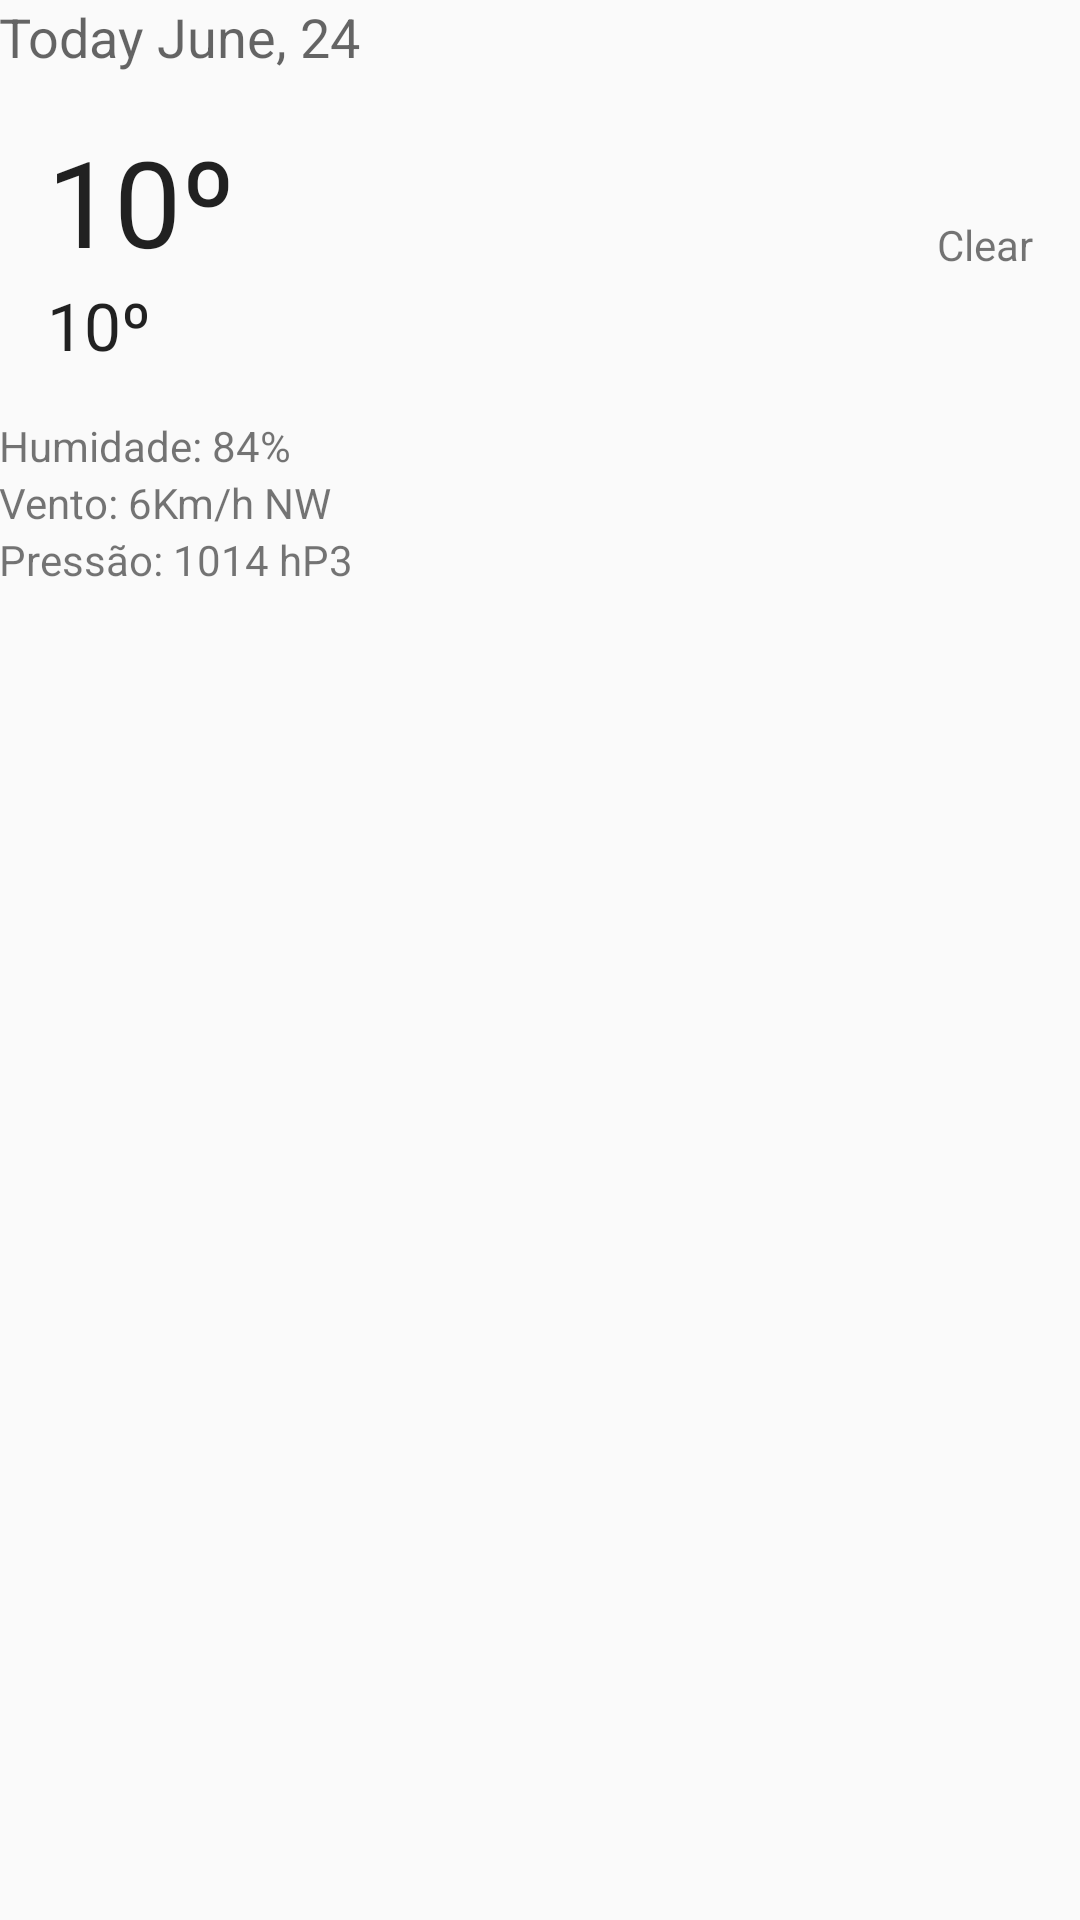

The Android layout XML behind this screen, and the referenced resources:
<!-- AndroidManifest.xml: application theme AppTheme -->
<!-- res/layout/fragment_detail.xml -->
<ScrollView xmlns:android="http://schemas.android.com/apk/res/android"
    android:layout_width="match_parent"
    android:layout_height="match_parent"
    android:fillViewport="true">
    <LinearLayout xmlns:android="http://schemas.android.com/apk/res/android"
        xmlns:tools="http://schemas.android.com/tools"
        android:layout_width="match_parent"
        android:layout_height="match_parent"
        tools:context="net.example.tempo.DetailFragment"
        android:padding="@dimen/activity_horizontal_margin"
        android:orientation="vertical">

        <TextView
            android:layout_width="match_parent"
            android:layout_height="wrap_content"
            android:textAppearance="?android:attr/textAppearanceMedium"
            android:id="@+id/detail_data"
            android:text="Today June, 24"/>

        <LinearLayout
            android:layout_width="match_parent"
            android:layout_height="wrap_content"
            android:gravity="center_vertical"
            android:padding="16dp">
            <LinearLayout
                android:layout_width="wrap_content"
                android:layout_height="wrap_content"
                android:orientation="vertical"
                android:layout_weight="1">
                <TextView
                    android:layout_width="wrap_content"
                    android:layout_height="wrap_content"
                    android:textSize="40dp"
                    android:textAppearance="?android:attr/textAppearanceLarge"
                    android:text="10º"
                    android:id="@+id/detail_tempMin"
                    android:textAlignment="center" />

                <TextView
                    android:layout_width="wrap_content"
                    android:layout_height="wrap_content"
                    android:textAppearance="?android:attr/textAppearanceLarge"
                    android:text="10º"
                    android:id="@+id/detail_tempMax"
                    android:textAlignment="center" />
            </LinearLayout>
            <LinearLayout
                android:layout_width="wrap_content"
                android:layout_height="wrap_content"
                android:orientation="vertical"
                android:gravity="center_vertical|center_horizontal">
                <ImageView
                    android:layout_width="wrap_content"
                    android:layout_height="wrap_content"
                    android:id="@+id/detail_icon"
                    android:src="@android:drawable/sym_def_app_icon"/>
                <TextView
                    android:layout_width="wrap_content"
                    android:layout_height="wrap_content"
                    android:id="@+id/detail_previsao"
                    android:text="Clear"/>
            </LinearLayout>
        </LinearLayout>
        <TextView
            android:layout_width="match_parent"
            android:layout_height="wrap_content"
            android:id="@+id/detail_humidade"
            android:text="Humidade: 84%"/>
        <TextView
            android:layout_width="match_parent"
            android:layout_height="wrap_content"
            android:id="@+id/detail_vento"
            android:text="Vento: 6Km/h NW"/>
        <TextView
            android:layout_width="match_parent"
            android:layout_height="wrap_content"
            android:id="@+id/detail_pressao"
            android:text="Pressão: 1014 hP3"/>
    </LinearLayout>
</ScrollView>
<!-- resources referenced by this layout -->
<resources>
  <style name="AppTheme" parent="Theme.AppCompat.Light.DarkActionBar">
          
          <item name="colorPrimary">@color/colorPrimary</item>
          <item name="colorPrimaryDark">@color/colorPrimaryDark</item>
          <item name="colorAccent">@color/colorAccent</item>
      </style>
  <!-- not gathered from this repository: default colours our renderer supplied (Android Studio template values) -->
  <color name="colorPrimary">#FF6200EE</color>
  <color name="colorPrimaryDark">#FF3700B3</color>
  <color name="colorAccent">#FF03DAC5</color>
</resources>
